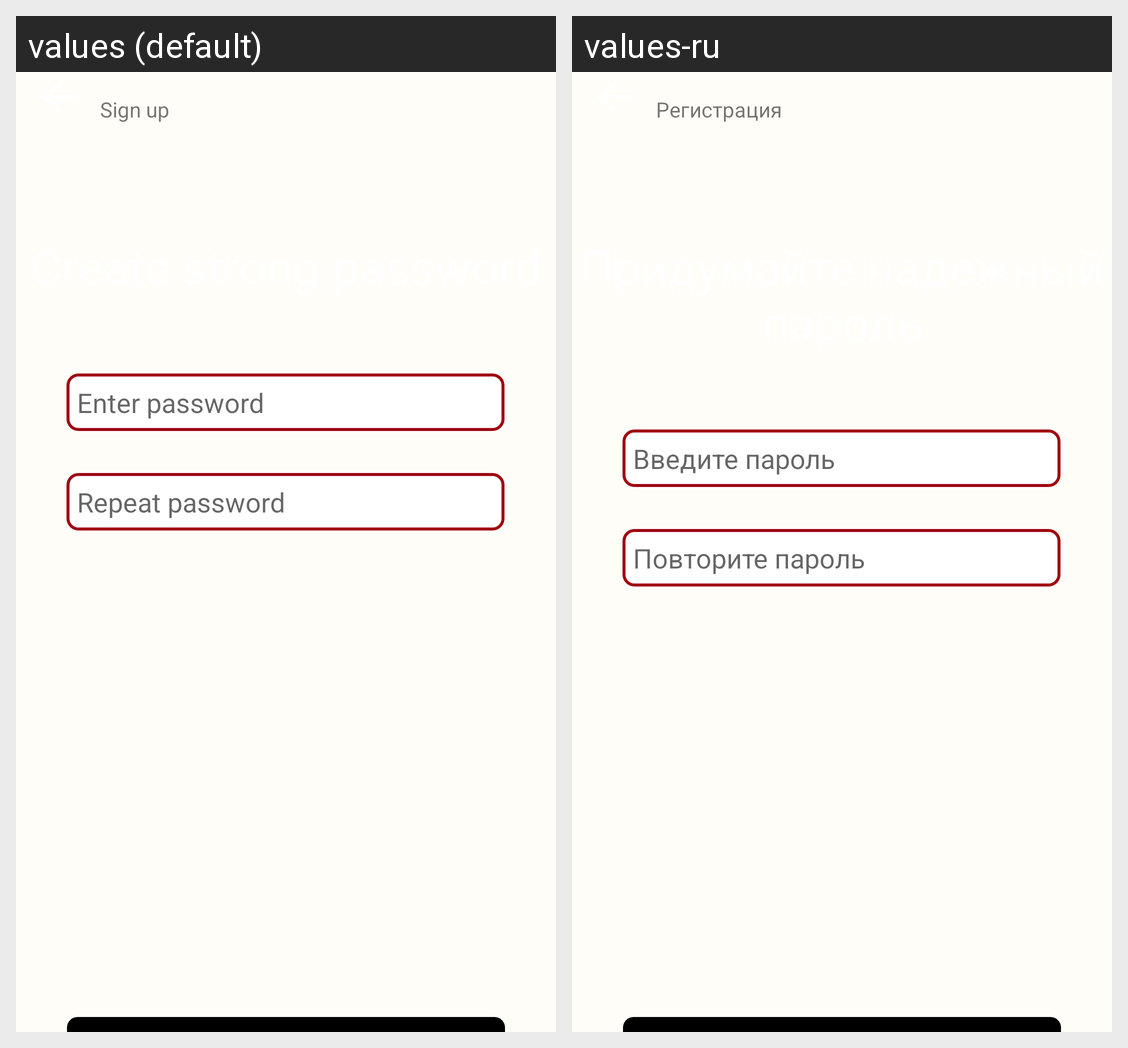

Locale-by-locale string values for the Android screen shown in this grid:
Android screen res/layout/fragment_password.xml rendered under 2 locales, left to right: values (default), values-ru. Device: Nexus 5 (rendered at 1080×1920; each locale shown at half size, 540×960, under a caption strip naming it); theme MainTheme.
Strings drawn on this screen, with the default value and each locale's value (text and hints the layout hard-codes, and strings that could not be matched under every locale, appear in the picture but are not listed):

sign_up
  values: Sign up
  values-ru: Регистрация

enter_password
  values: Enter password
  values-ru: Введите пароль

repeat_password
  values: Repeat password
  values-ru: Повторите пароль
